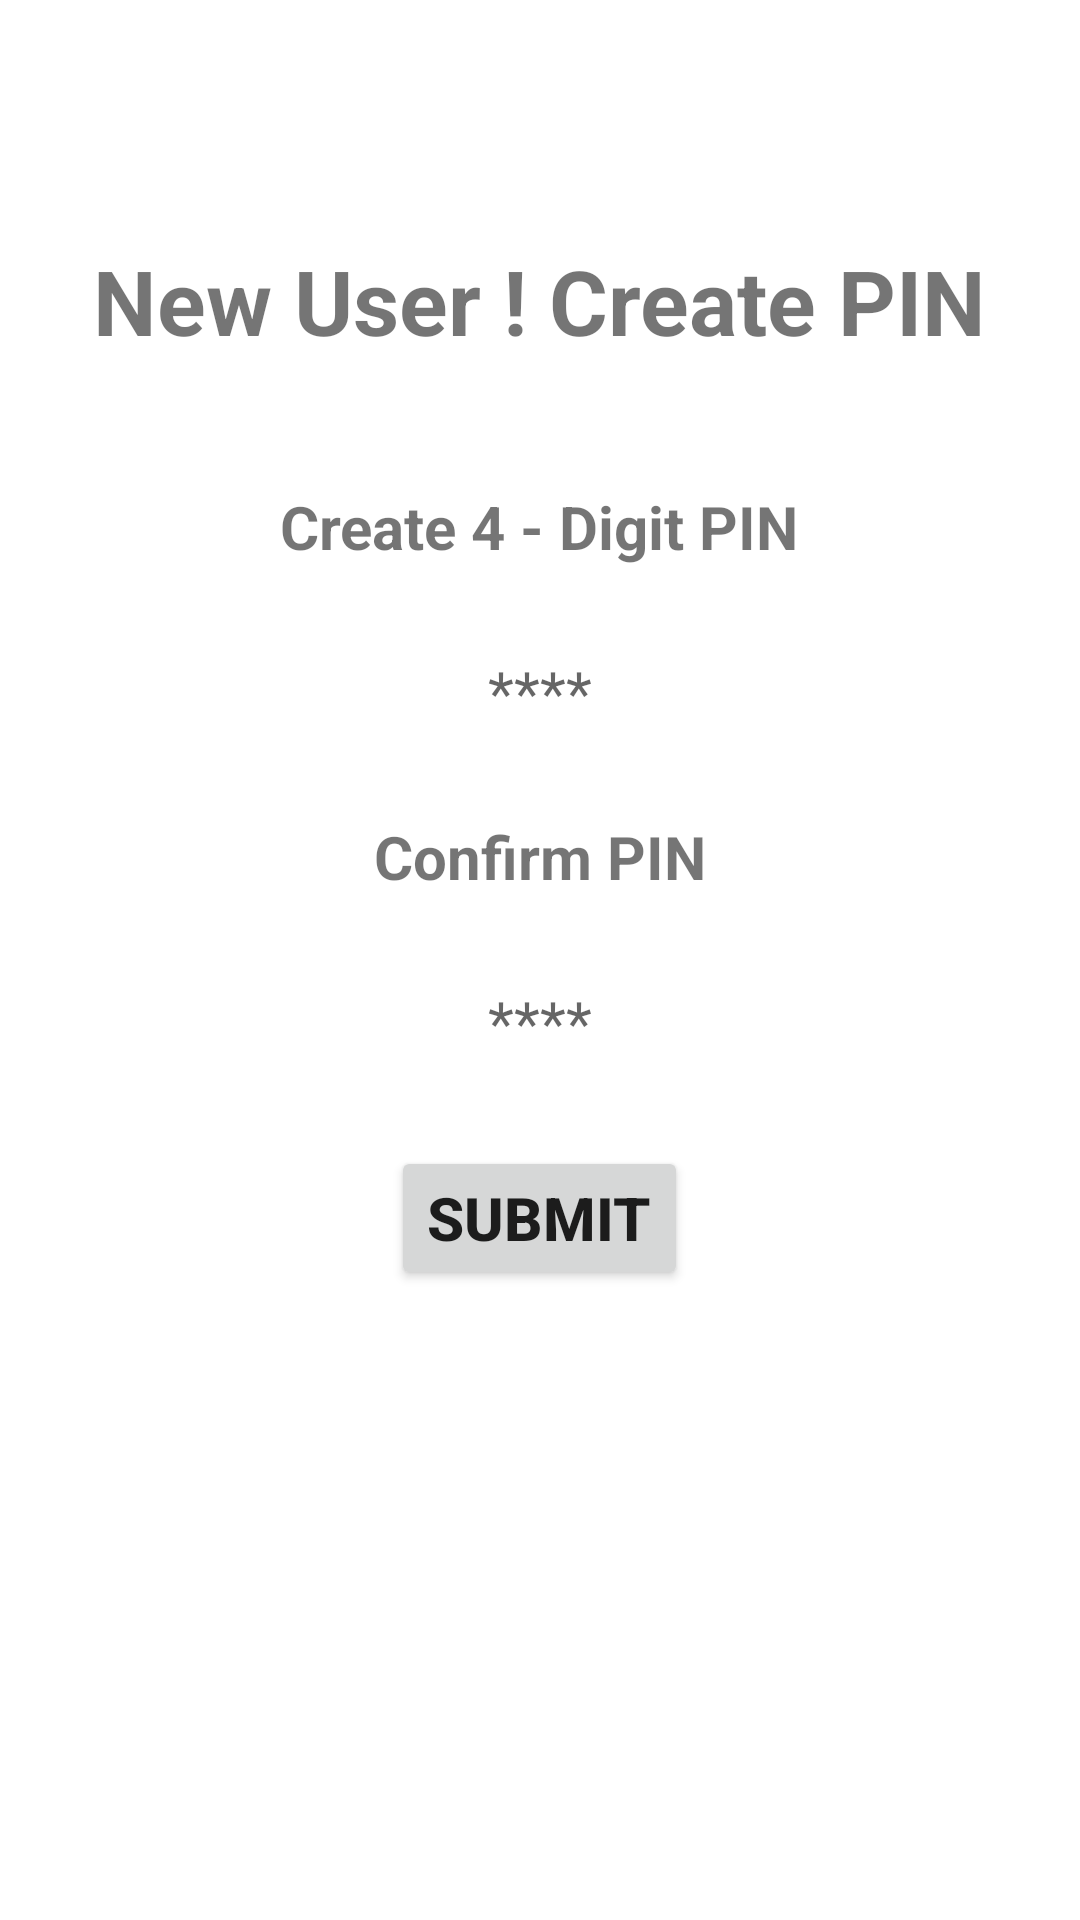

Write the Android layout XML for this screen, with the resource values it uses.
<!-- AndroidManifest.xml: application theme Theme.piXelVault -->
<!-- res/layout/activity_create_pin.xml -->
<?xml version="1.0" encoding="utf-8"?>
<RelativeLayout
    xmlns:android="http://schemas.android.com/apk/res/android"
    android:layout_width="match_parent"
    android:layout_height="match_parent"
    android:layout_margin="4dp">

    <TextView
        android:layout_width="wrap_content"
        android:layout_height="wrap_content"
        android:text="New User ! Create PIN"
        android:textSize="30sp"
        android:textStyle="bold"
        android:layout_marginTop="80dp"
        android:layout_centerHorizontal="true"/>


    <ImageView
        android:id="@+id/lockIcon2"
        android:layout_width="wrap_content"
        android:layout_height="wrap_content"
        android:src="@drawable/lock_icon"
        android:layout_marginTop="150dp"
        android:layout_centerHorizontal="true"/>

    <TextView
        android:id="@+id/createPinText"
        android:layout_width="wrap_content"
        android:layout_height="wrap_content"
        android:text="Create 4 - Digit PIN"
        android:layout_below="@+id/lockIcon2"
        android:layout_centerHorizontal="true"
        android:textSize="20sp"
        android:textStyle="bold"
        android:layout_marginTop="12dp"/>

    <EditText
        android:id="@+id/createPinEditText"
        android:layout_width="wrap_content"
        android:layout_height="wrap_content"
        android:ems="6"
        android:layout_below="@+id/createPinText"
        android:layout_centerHorizontal="true"
        android:layout_marginTop="12dp"
        android:background="@drawable/rounded_corner"
        android:padding="16dp"
        android:textSize="20sp"
        android:textAlignment="center"
        android:hint="****"
        android:textColor="@color/black"
        android:maxLength="4"
        android:inputType="numberPassword"/>

    <TextView
        android:id="@+id/confirmPinText"
        android:layout_width="wrap_content"
        android:layout_height="wrap_content"
        android:text="Confirm PIN"
        android:layout_below="@+id/createPinEditText"
        android:layout_centerHorizontal="true"
        android:textSize="20sp"
        android:textStyle="bold"
        android:layout_marginTop="12dp"/>

    <EditText
        android:id="@+id/confirmPinEditText"
        android:layout_width="wrap_content"
        android:layout_height="wrap_content"
        android:ems="6"
        android:layout_below="@+id/confirmPinText"
        android:layout_centerHorizontal="true"
        android:layout_marginTop="12dp"
        android:background="@drawable/rounded_corner"
        android:padding="16dp"
        android:textSize="20sp"
        android:textAlignment="center"
        android:hint="****"
        android:textColor="@color/black"
        android:maxLength="4"
        android:inputType="numberPassword"/>

    <Button
        android:id="@+id/createPinSubmitBtn"
        android:layout_width="wrap_content"
        android:layout_height="wrap_content"
        android:text="SUBMIT"
        android:textSize="20sp"
        android:textStyle="bold"
        android:layout_below="@+id/confirmPinEditText"
        android:layout_centerHorizontal="true"
        android:layout_marginTop="12dp"/>


</RelativeLayout>
<!-- resources referenced by this layout -->
<resources>
  <style name="Theme.piXelVault" parent="Theme.MaterialComponents.DayNight.DarkActionBar">
          
          <item name="colorPrimary">@color/purple_500</item>
          <item name="colorPrimaryVariant">@color/purple_700</item>
          <item name="colorOnPrimary">@color/white</item>
          
          <item name="colorSecondary">@color/teal_200</item>
          <item name="colorSecondaryVariant">@color/teal_700</item>
          <item name="colorOnSecondary">@color/black</item>
          
          <item name="android:statusBarColor">?attr/colorPrimaryVariant</item>
          
      </style>
  <!-- not gathered from this repository: default colours our renderer supplied (Android Studio template values) -->
  <color name="purple_500">#FF6200EE</color>
  <color name="purple_700">#FF3700B3</color>
  <color name="teal_200">#FF03DAC5</color>
  <color name="teal_700">#FF018786</color>
  <color name="black">#FF000000</color>
  <color name="white">#FFFFFFFF</color>
</resources>
